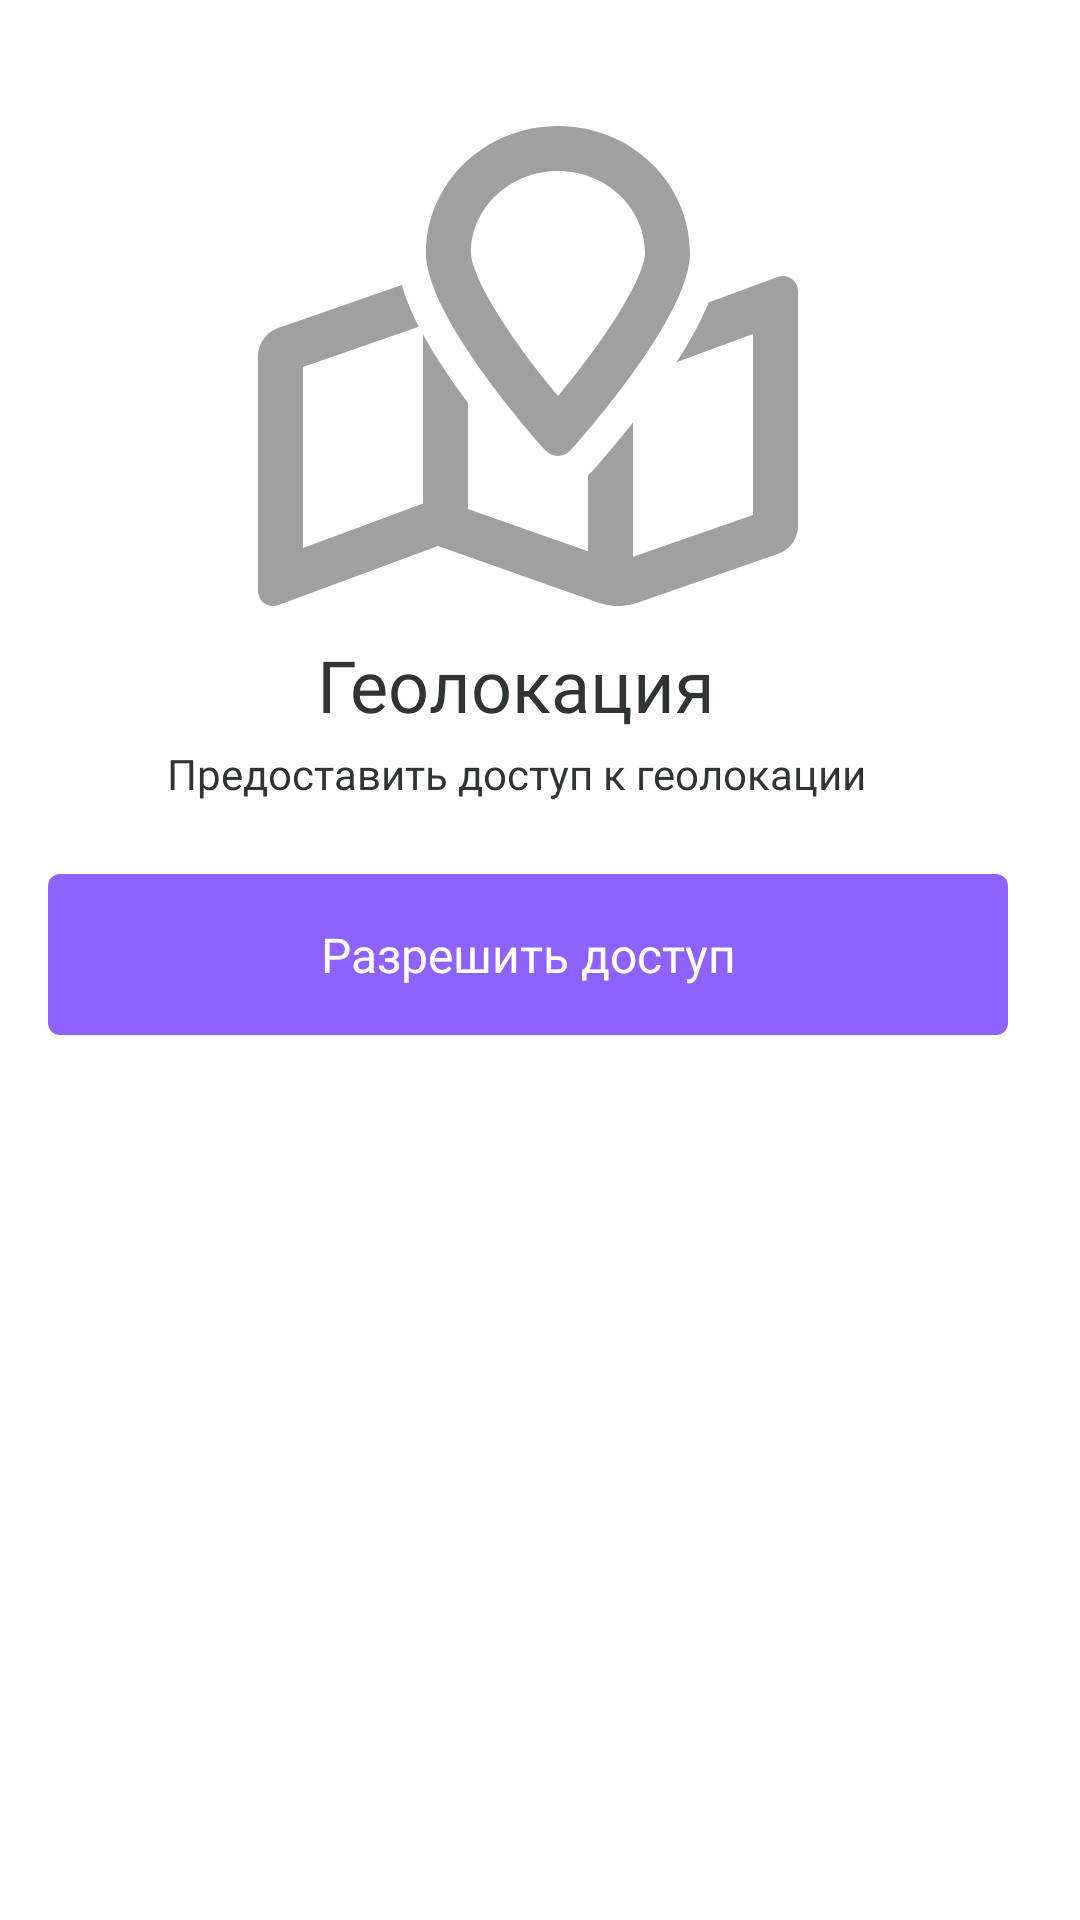

Here is an Android app screen rendered from its layout file. Give the layout XML and the strings, colors and styles it references.
<!-- AndroidManifest.xml: application theme Theme.Ufanet -->
<!-- res/layout/fragment_geolocal_request_to_connect.xml -->
<?xml version="1.0" encoding="utf-8"?>
<LinearLayout xmlns:android="http://schemas.android.com/apk/res/android"
    xmlns:app="http://schemas.android.com/apk/res-auto"
    xmlns:tools="http://schemas.android.com/tools"
    android:layout_width="match_parent"
    xmlns:card_view="http://schemas.android.com/apk/res-auto"
    android:layout_height="wrap_content"
    android:background="@drawable/rounded_corners_shape"
    android:orientation="vertical"
    tools:context=".MainActivity">
    <LinearLayout
        android:layout_width="match_parent"
        android:layout_height="wrap_content"
        android:layout_marginTop="32dp"
        android:gravity="center"

        android:orientation="vertical"
        android:paddingRight="8dp">
        <ImageView
            android:layout_width="180dp"
            android:layout_height="180dp"
            android:src="@drawable/ic_map_marked"
            android:tint="#a0a0a0"/>
        <TextView
            android:layout_width="wrap_content"
            android:layout_height="wrap_content"
            android:paddingRight="8dp"
            android:textSize="24sp"
            android:gravity="center_vertical"
            android:fontFamily="@font/roboto_black"
            android:textColor="#313435"
            android:text="Геолокация"/>
        <TextView
            android:layout_width="wrap_content"
            android:layout_height="wrap_content"
            android:paddingRight="8dp"
            android:textSize="14sp"
            android:id="@+id/tv_info"
            android:layout_marginTop="4dp"
            android:layout_gravity="center"
            android:layout_marginLeft="16dp"
            android:layout_marginRight="16dp"
            android:gravity="center"
            android:fontFamily="@font/roboto_regular"
            android:textColor="#313435"
            android:text="Предоставить доступ к геолокации"/>
        <androidx.cardview.widget.CardView
            android:layout_width="match_parent"
            android:layout_height="wrap_content"
            app:cardElevation="0dp"
            android:id="@+id/cv_request_button"
            app:cardCornerRadius="4dp"
            android:foreground="?android:selectableItemBackground"
            android:layout_marginLeft="16dp"
            android:layout_marginRight="16dp"
            android:layout_marginTop="24dp"
            android:layout_marginBottom="32dp">
            <LinearLayout
                android:layout_width="match_parent"
                android:layout_height="wrap_content"
                android:background="#8e62ff">
                <TextView
                    android:layout_width="match_parent"
                    android:layout_height="wrap_content"
                    android:padding="16dp"
                    android:gravity="center"
                    android:textSize="16sp"
                    android:fontFamily="@font/roboto_bold"
                    android:textColor="#fff"
                    android:text="Разрешить доступ"/>
            </LinearLayout>
        </androidx.cardview.widget.CardView>
        <androidx.cardview.widget.CardView
            android:layout_width="match_parent"
            android:layout_height="wrap_content"
            app:cardElevation="0dp"
            android:visibility="gone"
            android:id="@+id/cv_open_settings_button"
            app:cardCornerRadius="4dp"
            android:foreground="?android:selectableItemBackground"
            android:layout_marginLeft="16dp"
            app:cardBackgroundColor="#e1e4e5"
            android:layout_marginRight="16dp"
            android:layout_marginTop="24dp"
            android:layout_marginBottom="32dp">
            <androidx.cardview.widget.CardView
                android:layout_width="match_parent"
                android:layout_height="wrap_content"
                app:cardElevation="0dp"
                app:cardCornerRadius="4dp"
                android:foreground="?android:selectableItemBackground"
                android:layout_margin="1dp">
                <LinearLayout
                    android:layout_width="match_parent"
                    android:layout_height="wrap_content"
                    android:orientation="horizontal"
                    android:gravity="center"
                    android:background="#f1f4f5">
                    <TextView
                        android:layout_width="wrap_content"
                        android:layout_height="wrap_content"
                        android:padding="16dp"
                        android:gravity="center"
                        android:textSize="16sp"
                        android:fontFamily="@font/roboto_bold"
                        android:textColor="#616465"
                        android:text="Перейти в настройки"/>
                    <ImageView
                        android:layout_width="21dp"
                        android:layout_height="21dp"
                        android:src="@drawable/ic_arrow_right_r"
                        android:tint="#a1a4a5"
                        android:layout_gravity="center"/>
                </LinearLayout>
            </androidx.cardview.widget.CardView>
        </androidx.cardview.widget.CardView>
    </LinearLayout>
</LinearLayout>
<!-- resources referenced by this layout -->
<resources>
  <!-- drawable ic_arrow_right_r (drawable) -->
  <vector xmlns:android="http://schemas.android.com/apk/res/android"
      android:width="448dp"
      android:height="512dp"
      android:viewportWidth="448"
      android:viewportHeight="512">
    <path
        android:fillColor="#FF000000"
        android:pathData="M218.101,38.101L198.302,57.9c-4.686,4.686 -4.686,12.284 0,16.971L353.432,230H12c-6.627,0 -12,5.373 -12,12v28c0,6.627 5.373,12 12,12h341.432l-155.13,155.13c-4.686,4.686 -4.686,12.284 0,16.971l19.799,19.799c4.686,4.686 12.284,4.686 16.971,0l209.414,-209.414c4.686,-4.686 4.686,-12.284 0,-16.971L235.071,38.101c-4.686,-4.687 -12.284,-4.687 -16.97,0z"/>
  </vector>
  <!-- drawable ic_map_marked (drawable) -->
  <vector xmlns:android="http://schemas.android.com/apk/res/android"
      android:width="576dp"
      android:height="512dp"
      android:viewportWidth="576"
      android:viewportHeight="512">
    <path
        android:fillColor="#FF000000"
        android:pathData="M320,352c4.98,0 9.96,-2.02 13.52,-6.07 35.26,-39.99 127.28,-150.14 127.28,-210.58C460.8,60.6 397.76,0 320,0S179.2,60.6 179.2,135.35c0,60.43 92.02,170.59 127.28,210.58 3.56,4.05 8.54,6.07 13.52,6.07zM320,48c51.17,0 92.8,39.19 92.8,87.35 0,21.4 -31.78,79.08 -92.8,152.58 -61.03,-73.49 -92.8,-131.17 -92.8,-152.58C227.2,87.19 268.83,48 320,48zM560.02,160c-1.96,0 -3.98,0.37 -5.96,1.16l-73.48,27.15c-8.24,20.41 -20.2,42.03 -34.22,63.81L528,221.95v192.97l-128,44.53L400,316.27a1277.736,1277.736 0,0 1,-42.47 50.83c-1.67,1.89 -3.62,3.46 -5.53,5.06v81.43L224,408.4L224,295.36c-18.06,-24.09 -34.79,-48.79 -48,-72.83v180.21l-0.64,0.23L48,450.05L48,257.08l123.56,-42.98c-7.98,-15.42 -14.07,-30.29 -18.26,-44.46L20.12,215.95A32.01,32.01 0,0 0,0 245.67v250.32C0,505.17 7.53,512 15.99,512c1.96,0 3.97,-0.37 5.96,-1.16L192,448l172,60.71a63.98,63.98 0,0 0,40.05 0.15l151.83,-52.81A31.996,31.996 0,0 0,576 426.34L576,176.02c0,-9.19 -7.53,-16.02 -15.98,-16.02z"/>
  </vector>
  <style name="Theme.Ufanet" parent="Theme.MaterialComponents.DayNight.DarkActionBar">
          
          <item name="colorPrimary">@color/purple_500</item>
          <item name="colorPrimaryVariant">@color/purple_700</item>
          <item name="colorOnPrimary">@color/white</item>
          
          <item name="colorSecondary">@color/teal_200</item>
          <item name="colorSecondaryVariant">@color/teal_700</item>
          <item name="colorOnSecondary">@color/black</item>
          
          <item name="android:statusBarColor" tools:targetApi="l">?attr/colorPrimaryVariant</item>
          
      </style>
  <color name="purple_500">#FF6200EE</color>
  <color name="purple_700">#FF3700B3</color>
  <color name="white">#FFFFFFFF</color>
  <color name="teal_200">#FF03DAC5</color>
  <color name="teal_700">#FF018786</color>
  <color name="black">#FF000000</color>
</resources>
